2-way image classification set "data" from GitHub (michaelgruenstaeudl/Image-Classification-with-CNNs-for-Plant-Anatomy); label vocabulary: dicot, monocot.

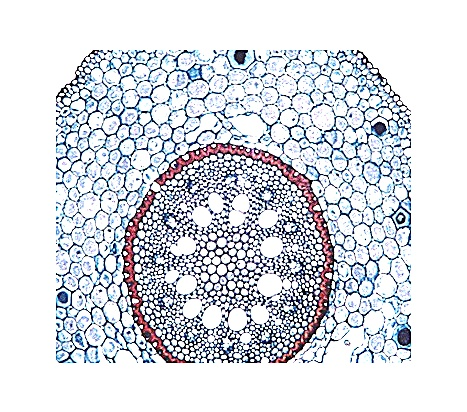
Label: monocot

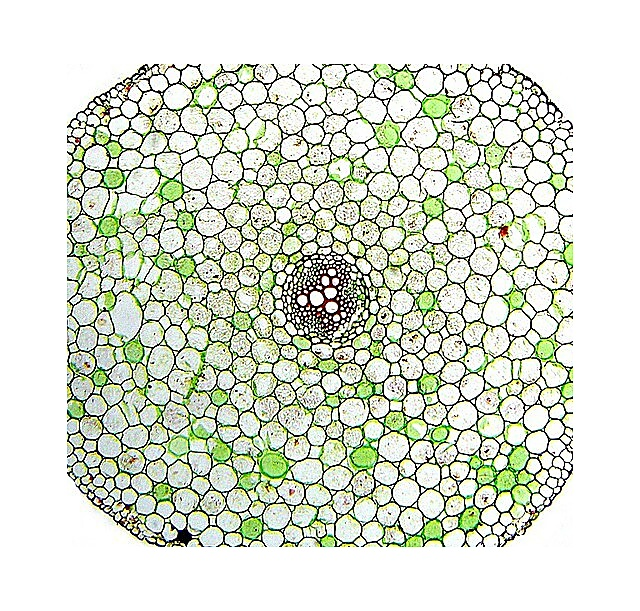
Label: dicot

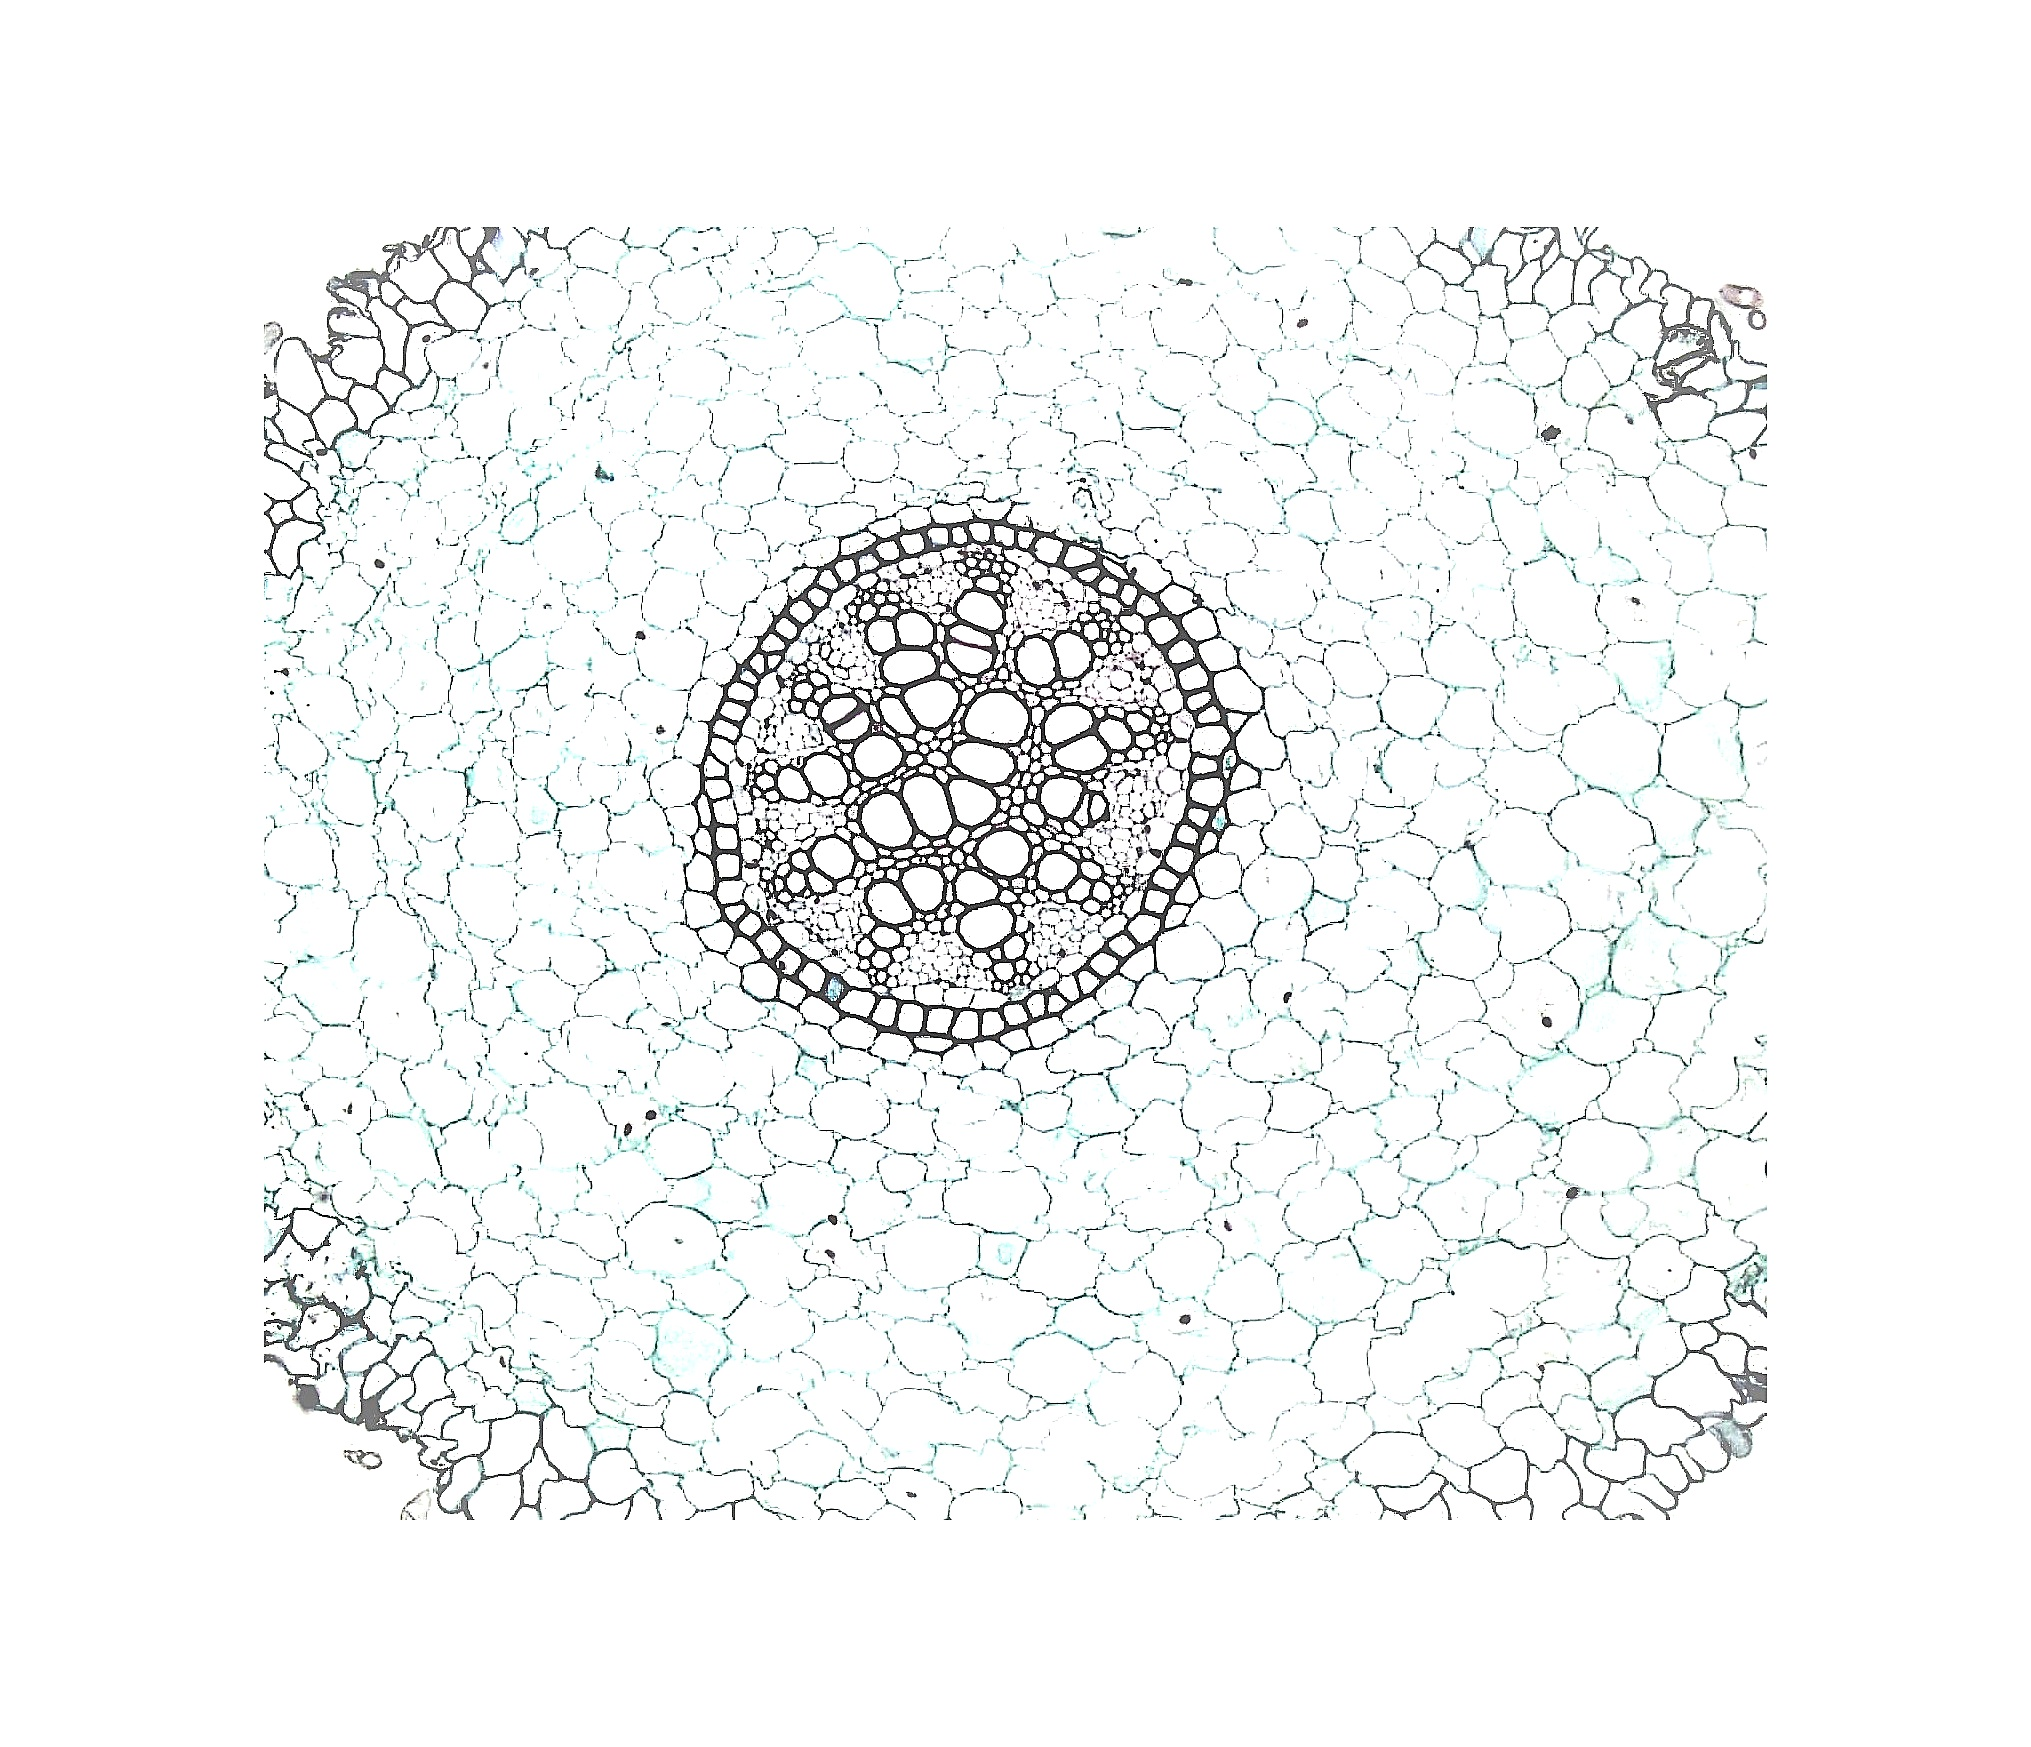
Label: monocot

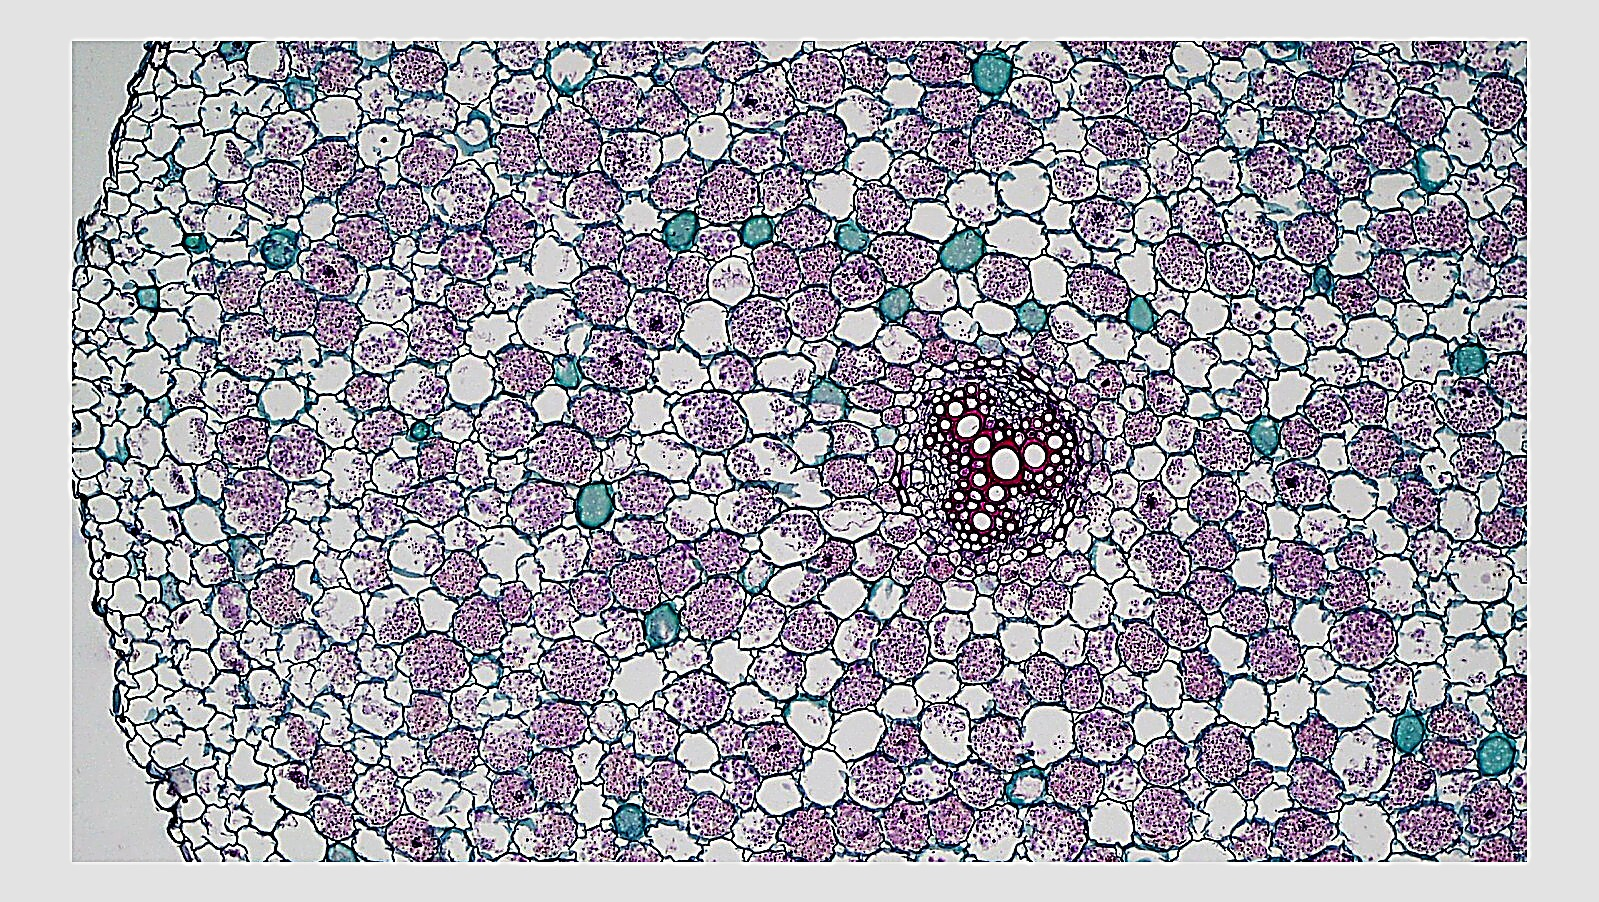
Label: dicot

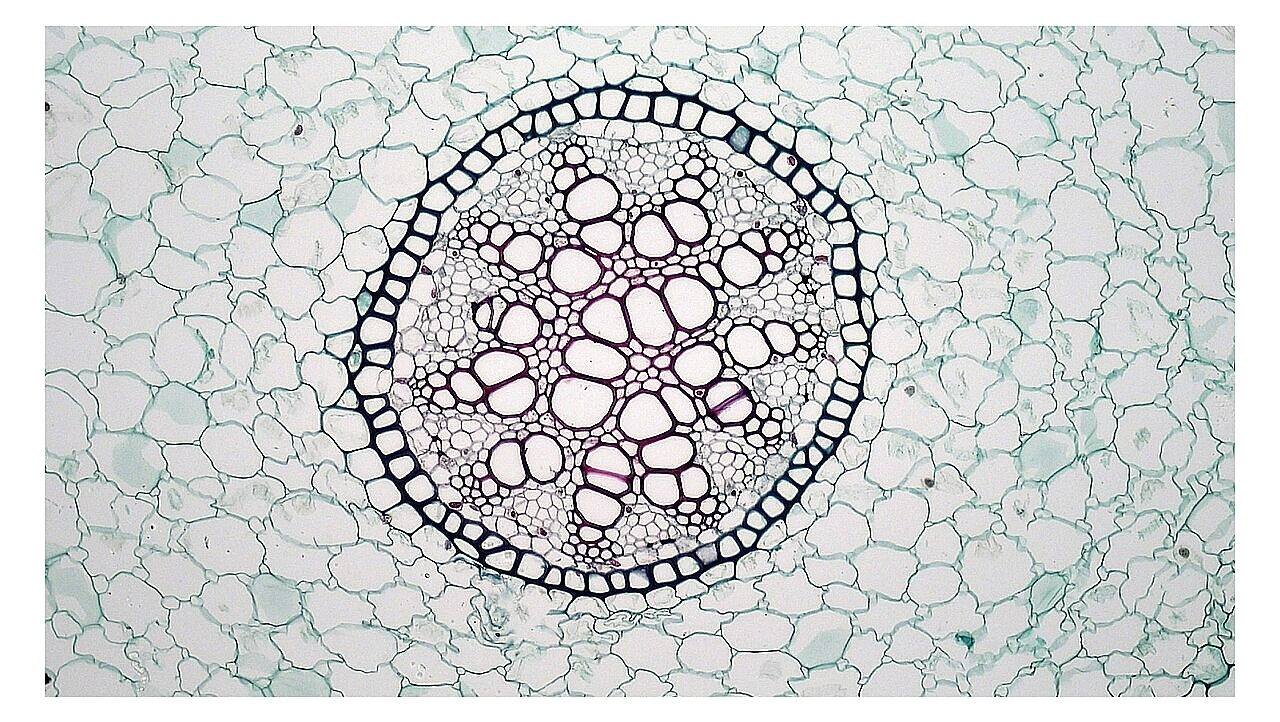
Label: monocot

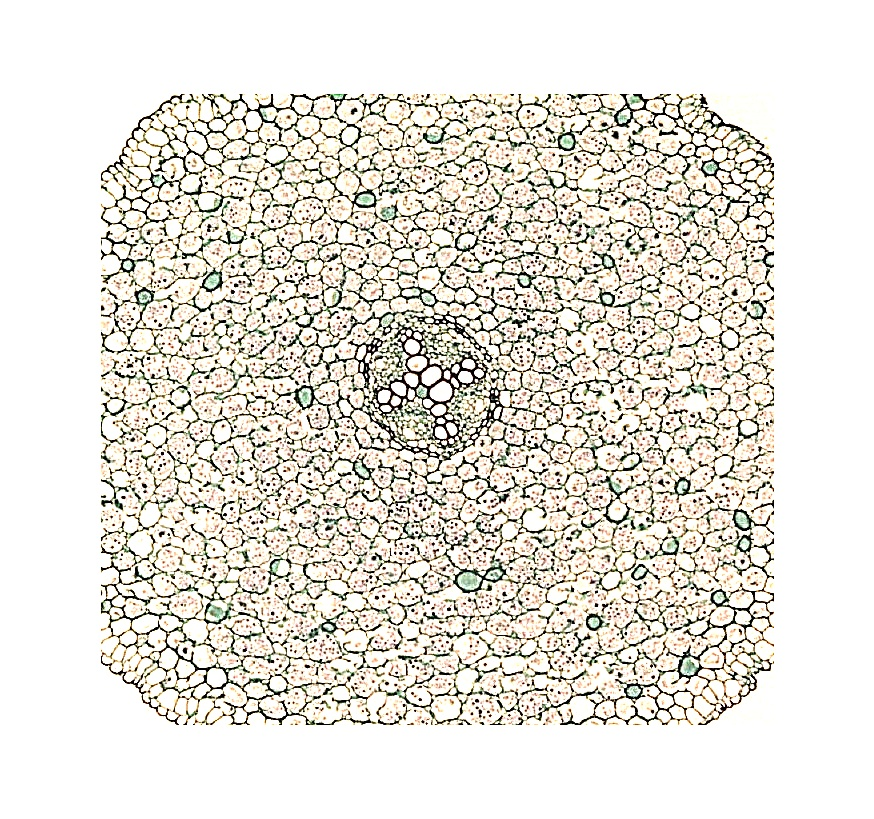
Label: dicot
